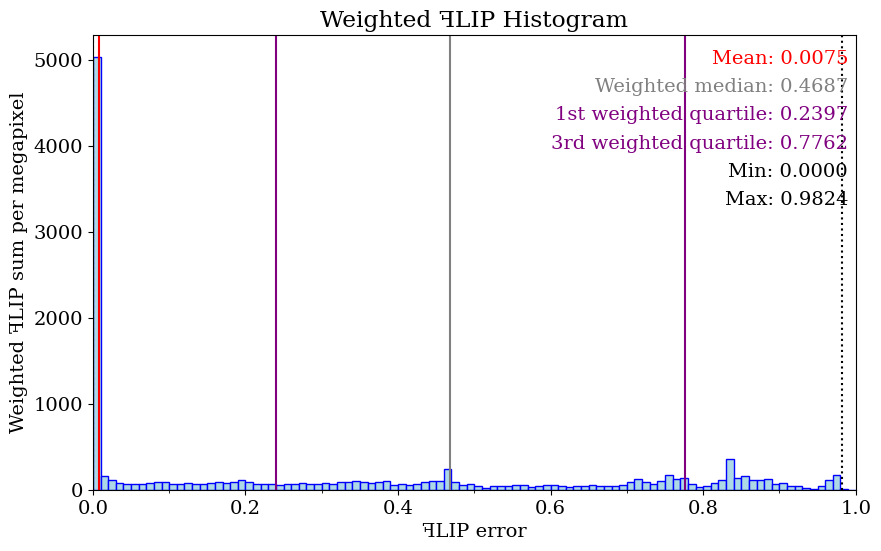

Source code (Python): (Note: this script raises an exception after producing the figure.)
import matplotlib.pyplot as plt
import os
import sys
import numpy as np
from matplotlib.ticker import (MultipleLocator)

dimensions = (25, 15)  #  centimeters

lineColor = 'blue'
fillColor = 'lightblue'
meanLineColor = 'red'
weightedMedianLineColor = 'gray'
quartileLineColor = 'purple'
fontSize = 14
numPixels = 1502580

meanValue = 0.00748032
maxValue = 0.982435
minValue = 0

weightedMedianValue = 0.468684

firstWeightedQuartileValue = 0.239743

thirdWeightedQuartileValue = 0.776209

dataX = [0.005, 0.015, 0.025, 0.035, 0.045, 0.055, 0.065, 0.075, 0.085, 0.095, 0.105, 0.115, 0.125, 0.135, 0.145, 0.155, 0.165, 0.175, 0.185, 0.195, 0.205, 0.215, 0.225, 0.235, 0.245, 0.255, 0.265, 0.275, 0.285, 0.295, 0.305, 0.315, 0.325, 0.335, 0.345, 0.355, 0.365, 0.375, 0.385, 0.395, 0.405, 0.415, 0.425, 0.435, 0.445, 0.455, 0.465, 0.475, 0.485, 0.495, 0.505, 0.515, 0.525, 0.535, 0.545, 0.555, 0.565, 0.575, 0.585, 0.595, 0.605, 0.615, 0.625, 0.635, 0.645, 0.655, 0.665, 0.675, 0.685, 0.695, 0.705, 0.715, 0.725, 0.735, 0.745, 0.755, 0.765, 0.775, 0.785, 0.795, 0.805, 0.815, 0.825, 0.835, 0.845, 0.855, 0.865, 0.875, 0.885, 0.895, 0.905, 0.915, 0.925, 0.935, 0.945, 0.955, 0.965, 0.975, 0.985, 0.995]

dataFLIP = [1443168, 14890, 6472, 3424, 2096, 1604, 1420, 1514, 1563, 1274, 894, 864, 838, 665, 699, 737, 765, 654, 684, 808, 596, 478, 419, 430, 350, 370, 386, 399, 361, 320, 382, 324, 415, 367, 420, 354, 308, 329, 365, 220, 251, 176, 217, 306, 317, 310, 757, 257, 168, 185, 134, 63, 117, 108, 123, 143, 129, 93, 103, 124, 136, 88, 70, 87, 95, 117, 89, 86, 94, 102, 192, 251, 170, 119, 191, 327, 239, 256, 120, 54, 74, 130, 201, 612, 231, 272, 190, 188, 194, 112, 128, 75, 70, 24, 15, 60, 164, 246, 4, 0]

bucketStep = 0.01
weightedDataFLIP = np.empty(100)
moments = np.empty(100)
for i in range(100) :
	weight = (i + 0.5) * bucketStep
	weightedDataFLIP[i] = dataFLIP[i] * weight
weightedDataFLIP /= (numPixels /(1024 * 1024))  # normalized with the number of megapixels in the image

maxY = max(weightedDataFLIP)

sumWeightedDataFLIP = sum(weightedDataFLIP)

font = { 'family' : 'serif', 'style' : 'normal', 'weight' : 'normal', 'size' : fontSize }
lineHeight = fontSize / (dimensions[1] * 15)
plt.rc('font', **font)
fig = plt.figure()
axes = plt.axes()
axes.xaxis.set_minor_locator(MultipleLocator(0.1))
axes.xaxis.set_major_locator(MultipleLocator(0.2))

fig.set_size_inches(dimensions[0] / 2.54, dimensions[1] / 2.54)
axes.set(title = 'Weighted \uA7FBLIP Histogram', xlabel = '\uA7FBLIP error', ylabel = 'Weighted \uA7FBLIP sum per megapixel')

plt.bar(dataX, weightedDataFLIP, width = 0.01, color = fillColor, edgecolor = lineColor)

plt.text(0.99, 1.0 - 1 * lineHeight, 'Mean: ' + str(f'{meanValue:.4f}'), ha = 'right', fontsize = fontSize, transform = axes.transAxes, color=meanLineColor)

plt.text(0.99, 1.0 - 2 * lineHeight, 'Weighted median: ' + str(f'{weightedMedianValue:.4f}'), ha = 'right', fontsize = fontSize, transform = axes.transAxes, color=weightedMedianLineColor)

plt.text(0.99, 1.0 - 3 * lineHeight, '1st weighted quartile: ' + str(f'{firstWeightedQuartileValue:.4f}'), ha = 'right', fontsize = fontSize, transform = axes.transAxes, color=quartileLineColor)

plt.text(0.99, 1.0 - 4 * lineHeight, '3rd weighted quartile: ' + str(f'{thirdWeightedQuartileValue:.4f}'), ha = 'right', fontsize = fontSize, transform = axes.transAxes, color=quartileLineColor)

plt.text(0.99, 1.0 - 5 * lineHeight, 'Min: ' + str(f'{minValue:.4f}'), ha = 'right', fontsize = fontSize, transform = axes.transAxes)
plt.text(0.99, 1.0 - 6 * lineHeight, 'Max: ' + str(f'{maxValue:.4f}'), ha = 'right', fontsize = fontSize, transform = axes.transAxes)
axes.set_xlim(0.0, 1.0)
axes.set_ylim(0.0, maxY * 1.05)
axes.axvline(x = meanValue, color = meanLineColor, linewidth = 1.5)

axes.axvline(x = weightedMedianValue, color = weightedMedianLineColor, linewidth = 1.5)

axes.axvline(x = firstWeightedQuartileValue, color = quartileLineColor, linewidth = 1.5)

axes.axvline(x = thirdWeightedQuartileValue, color = quartileLineColor, linewidth = 1.5)

axes.axvline(x = minValue, color='black', linestyle = ':', linewidth = 1.5)

axes.axvline(x = maxValue, color='black', linestyle = ':', linewidth = 1.5)

plt.savefig("C:/Users/<user>/source/repos/Phong-Grass/PhongGrass/Results/images/individual/comparing/weighted_histogram.highBlade.phongBlade.38ppd.ldr.pdf")
